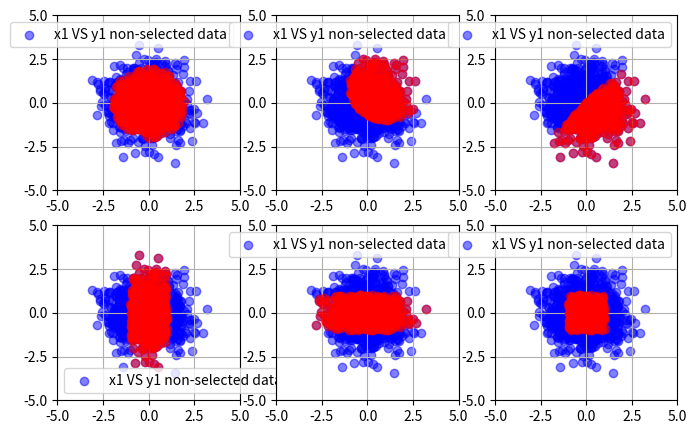

Reproduce this figure in Python.
# Instruction
# 1) Generate x1=normal distribution and y1= normal distribution. Use np.random.normal or np.random.randn
# 2) Select data points within specified range, then plot selected data as red symbols. 
#    Data point outside of the range must be plotted as blue symbols.
#        (A) data inside of circle center(0,0), radius=2
#        (B) data inside of circle center(1,1), radius=2
#        (C) data below y1=x1,
#        (D) -1<=x1<=1
#        (E) -1<=y1<=1
#        (F) -1<=x1<=1  and -1<=y1<=1
# 3) Set axes labels, ticks accordingly (refer attached pdf file)
# 4) Save pdf file of the figure ("Task02-3_select_data_applied_yourname.pdf")
# 5) Submit your source code and figure pdf

#%%
import numpy as np
import matplotlib.pyplot as plt

x1 = np.random.randn(1000)
y1 = np.random.randn(1000)

x1_a = x1[np.where(x1**2 + y1**2 <= 4)]
y1_a = y1[np.where(x1**2 + y1**2 <= 4)]
x1_b = x1[np.where((x1-1)**2 + (y1 - 1)**2 <= 4)]
y1_b = y1[np.where((x1-1)**2 + (y1 - 1)**2 <= 4)]
x1_c = x1[np.where(x1 >= y1)]
y1_c = y1[np.where(x1 >= y1)]
x1_d = x1[np.where((-1 < x1) & (x1 < 1))]
y1_d = y1[np.where((-1 < x1) & (x1 < 1))]
x1_e = x1[np.where((-1 < y1) & (y1 < 1))]
y1_e = y1[np.where((-1 < y1) & (y1 < 1))]
x1_f = x1[np.where(((-1 < x1) & (x1 < 1)) & ((-1 < y1) & (y1 < 1)))]
y1_f = y1[np.where(((-1 < x1) & (x1 < 1)) & ((-1 < y1) & (y1 < 1)))]

fig = plt.figure(figsize=(8,5))

ax1 = plt.subplot(2,3,1)
ax2 = plt.subplot(2,3,2)
ax3 = plt.subplot(2,3,3)
ax4 = plt.subplot(2,3,4)
ax5 = plt.subplot(2,3,5)
ax6 = plt.subplot(2,3,6)

ax1.set_xticks(np.arange(-5.0, 5.1, 2.5))
ax1.set_yticks(np.arange(-5.0, 5.1, 2.5))
ax1.set_xlim(-5.0, 5.0)
ax1.set_ylim(-5.0, 5.0)

ax2.set_xticks(np.arange(-5.0, 5.1, 2.5))
ax2.set_yticks(np.arange(-5.0, 5.1, 2.5))
ax2.set_xlim(-5.0, 5.0)
ax2.set_ylim(-5.0, 5.0)

ax3.set_xticks(np.arange(-5.0, 5.1, 2.5))
ax3.set_yticks(np.arange(-5.0, 5.1, 2.5))
ax3.set_xlim(-5.0, 5.0)
ax3.set_ylim(-5.0, 5.0)

ax4.set_xticks(np.arange(-5.0, 5.1, 2.5))
ax4.set_yticks(np.arange(-5.0, 5.1, 2.5))
ax4.set_xlim(-5.0, 5.0)
ax4.set_ylim(-5.0, 5.0)

ax5.set_xticks(np.arange(-5.0, 5.1, 2.5))
ax5.set_yticks(np.arange(-5.0, 5.1, 2.5))
ax5.set_xlim(-5.0, 5.0)
ax5.set_ylim(-5.0, 5.0)

ax6.set_xticks(np.arange(-5.0, 5.1, 2.5))
ax6.set_yticks(np.arange(-5.0, 5.1, 2.5))
ax6.set_xlim(-5.0, 5.0)
ax6.set_ylim(-5.0, 5.0)

ax1.grid()
ax2.grid()
ax3.grid()
ax4.grid()
ax5.grid()
ax6.grid()

ax1.scatter(x1, y1, color = 'b', alpha = 0.5, zorder = 1, label = 'x1 VS y1 non-selected data')
ax3.scatter(x1, y1, color = 'b', alpha = 0.5, zorder = 1, label = 'x1 VS y1 non-selected data')
ax2.scatter(x1, y1, color = 'b', alpha = 0.5, zorder = 1, label = 'x1 VS y1 non-selected data')
ax4.scatter(x1, y1, color = 'b', alpha = 0.5, zorder = 1, label = 'x1 VS y1 non-selected data')
ax5.scatter(x1, y1, color = 'b', alpha = 0.5, zorder = 1, label = 'x1 VS y1 non-selected data')
ax6.scatter(x1, y1, color = 'b', alpha = 0.5, zorder = 1, label = 'x1 VS y1 non-selected data')

ax1.scatter(x1_a, y1_a, color = 'r', alpha = 0.5, zorder = 2)
ax2.scatter(x1_b, y1_b, color = 'r', alpha = 0.5, zorder = 2)
ax3.scatter(x1_c, y1_c, color = 'r', alpha = 0.5, zorder = 2)
ax4.scatter(x1_d, y1_d, color = 'r', alpha = 0.5, zorder = 2)
ax5.scatter(x1_e, y1_e, color = 'r', alpha = 0.5, zorder = 2)
ax6.scatter(x1_f, y1_f, color = 'r', alpha = 0.5, zorder = 2)

ax1.legend()
ax2.legend()
ax3.legend()
ax4.legend()
ax5.legend()
ax6.legend()

# %%
